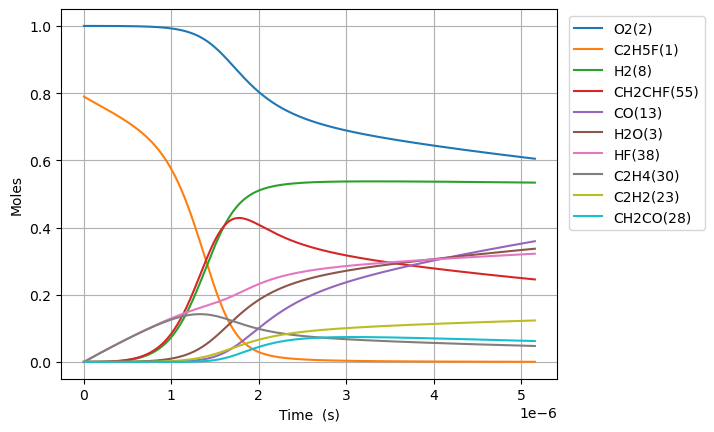

The file beside this chart, header and first rows:
Time (s), Volume (m^3), N2, Ne, C2H5F(1), O2(2), H2O(3), CH4(4), OH(5), C2H4(30), HF(38), C2H4(126), H2(8), H2CC(24), HCO(15), CO(13), HO2(11), H2O2(12), C2H4F(62), H(6), CH2CHF(55), C2H4F(61), C2H3(29), CH2O(20)
0.0, 0.5384, 3.76, 0.0, 0.7895, 1.0, 0.0, 0.0, 0.0, 0.0, 0.0, 0.0, 0.0, 0.0, 0.0, 0.0, 0.0, 0.0, 0.0, 0.0, 0.0, 0.0, 0.0, 0.0
1.738910035281527e-21, 0.5384, 3.76, 0.0, 0.7895, 1.0, 1.1597806956296194e-47, 7.460285754558973e-33, 1.4984463462763614e-34, 2.5248557619674873e-16, 2.5248557619674873e-16, 7.387334025853004e-35, 2.4999622583575654e-33, 2.4994905833649273e-33, 1.8273220400191154e-46, 6.460804130760002e-50, 2.2879930932249734e-19, 1.2121524656138965e-35, 9.346960940683332e-20, 5.471020025485905e-24, 3.7884958320712944e-31, 1.3533517093494012e-19, 1.6100168710189654e-34, 5.68244854031609e-35
4.8689480987882755e-21, 0.5384, 3.76, 0.0, 0.7895, 1.0, 1.3768916420818837e-46, 4.5060125957535847e-32, 9.050615931628594e-34, 7.069596133508963e-16, 7.069596133508963e-16, 4.461949751583901e-34, 1.5099772040670127e-32, 1.509692312352347e-32, 2.1693967976869812e-45, 7.670272511707029e-49, 6.406380661029932e-19, 7.321400892307931e-35, 2.6171490633853954e-19, 1.5318857298487936e-23, 2.2882514825673666e-30, 3.7893847861722547e-19, 9.724501900956568e-34, 3.4321989183513213e-34
1.1129024225801773e-20, 0.5384, 3.76, 0.0, 0.7895, 1.0, 1.3518403791809897e-45, 2.169451097425695e-31, 4.3574819751507145e-33, 1.6159076876591904e-15, 1.6159076876591904e-15, 2.1482367346710808e-33, 7.269890247589444e-32, 7.268518616424174e-32, 2.1299266717683782e-44, 7.530721599334115e-48, 1.464315579663987e-18, 3.524939370005204e-34, 5.982055001995769e-19, 3.501453675300159e-23, 1.1016945879607901e-29, 8.661450939793685e-19, 4.681929060926176e-33, 1.6524560355245237e-33
2.364917647982877e-20, 0.5384, 3.76, 0.0, 0.7895, 1.0, 1.1956875063802648e-44, 9.47456290828933e-31, 1.9030268599560043e-32, 3.4338038362757747e-15, 3.433803836275775e-15, 9.381914212347927e-33, 3.1749520684092705e-31, 3.1743530408723857e-31, 1.8838960330174983e-43, 6.660838991326303e-47, 3.111670606785984e-18, 1.5394336313296407e-33, 1.2711866879121518e-18, 7.440591529606726e-23, 4.811389706673274e-29, 1.840558324693945e-18, 2.0447214261972107e-32, 7.216709646207687e-33
4.868948098788276e-20, 0.5384, 3.76, 0.0, 0.7895, 1.0, 1.0050473948096167e-43, 3.955443507066658e-30, 7.94476252962249e-32, 7.069596133508926e-15, 7.069596133508927e-15, 3.916764500070411e-32, 1.3254799896468264e-30, 1.3252299072991185e-30, 1.583528133954133e-42, 5.598836924448692e-46, 6.406380661030013e-18, 6.426832372684804e-33, 2.6171490632993004e-18, 1.5318875091835205e-22, 2.008660490112657e-28, 3.789384786084258e-18, 8.536309450170673e-32, 3.0128342160812195e-32
9.877009000399074e-20, 0.5384, 3.76, 0.0, 0.7895, 1.0, 8.239985768496213e-43, 1.61592773558006e-29, 3.2456947252983373e-31, 1.4341180727975154e-14, 1.4341180727975164e-14, 1.6001260989659947e-31, 5.4150182523419434e-30, 5.4139965831835835e-30, 1.2982720389250545e-41, 4.590264943830022e-45, 1.2995800769518211e-17, 2.6255707266182587e-32, 5.309073813921593e-18, 3.1075473630753545e-22, 8.206033511663298e-28, 7.687037708709523e-18, 3.4873609433257205e-31, 1.2308410836313921e-31
1.9893130803620672e-19, 0.5384, 3.76, 0.0, 0.7895, 1.0, 6.672954114209524e-42, 6.531838271829046e-29, 1.3119617027493217e-30, 2.888434991690734e-14, 2.888434991690737e-14, 6.467965528625068e-31, 2.188836957230533e-29, 2.1884239812772627e-29, 1.051374357881024e-40, 3.717315634538727e-44, 2.6174640986495178e-17, 1.0612976669632606e-31, 1.0692923314558168e-17, 6.25887963664357e-22, 3.3170099484193776e-27, 1.5482343553338617e-17, 1.4096470514064904e-30, 4.975256454615875e-31
3.9925374410063864e-19, 0.5384, 3.76, 0.0, 0.7895, 1.0, 5.370974009520196e-41, 2.6264234410326214e-28, 5.275340309326606e-30, 5.79706882947706e-14, 5.797068829477071e-14, 2.600740490669863e-30, 8.801217144044364e-29, 8.79955657830494e-29, 8.462375510348669e-40, 2.9920190608114055e-43, 5.253232142045137e-17, 4.267431241291897e-31, 2.146062231339926e-17, 1.256159444691819e-21, 1.333755111372854e-26, 3.107295524011105e-17, 5.668128795255896e-30, 2.000528738444238e-30
7.998986162295025e-19, 0.5384, 3.76, 0.0, 0.7895, 1.0, 4.309868397749455e-40, 1.0533132695124058e-27, 2.1156474132068256e-29, 1.1614336505049267e-13, 1.1614336505049305e-13, 1.043013256721935e-29, 3.529681724889183e-28, 3.5290157576654422e-28, 6.790523406455798e-39, 2.400906897255094e-42, 1.0524768228837282e-16, 1.7114307932851028e-30, 4.2996020301353245e-17, 2.5167225120020095e-21, 5.348954531981036e-26, 6.225417860371292e-17, 2.2731731602183555e-29, 8.023014999637181e-30
1.6011883604872301e-18, 0.5384, 3.76, 0.0, 0.7895, 1, 3.453139381889361e-39, 4.218747130881357e-27, 8.473624841617057e-29, 2.3248871856191897e-13, 2.324887185619205e-13, 4.177493347151827e-29, 1.4137137670294734e-27, 1.413447027893669e-27, 5.440682071346386e-38, 1.9236472050539337e-41, 2.10678404024252e-16, 6.854649948756708e-30, 8.606681623834834e-17, 5.0379290676433914e-21, 2.1423718117183714e-25, 1.2461662529114458e-16, 9.104549449633477e-29, 3.2133907823610624e-29
3.2037678490026855e-18, 0.5384, 3.76, 0.0, 0.7895, 1, 2.7646111806489864e-38, 1.68859828957728e-26, 3.39165825141017e-28, 4.651794255847005e-13, 4.651794255847066e-13, 1.6720860186460269e-28, 5.65853935144352e-27, 5.657471660695425e-27, 4.355853824743149e-37, 1.540087480714881e-40, 4.215398474961553e-16, 2.7436463528331315e-29, 1.722084079566872e-16, 1.0080663863009637e-20, 8.575070421394192e-25, 2.493415185069199e-16, 3.644192494328651e-28, 1.2861937468332356e-28
6.408926826033596e-18, 0.5384, 3.76, 0.0, 0.7895, 1, 2.21252919600486e-37, 6.756592659377692e-26, 1.357105104034601e-27, 9.305608396299783e-13, 9.30560839630003e-13, 6.690522016262123e-28, 2.264152830607145e-26, 2.2637255839744675e-26, 3.4860068925289966e-36, 1.2325381375779465e-39, 8.432627344405417e-16, 1.097815917619443e-28, 3.444915907707592e-16, 2.016742019007188e-20, 3.4311451171612974e-24, 4.98791304302118e-16, 1.4581516761151897e-27, 5.146450332931403e-28
1.2819244780095418e-17, 0.5384, 3.76, 0.0, 0.7895, 1, 1.7703595648900116e-36, 2.70307702659527e-25, 5.42930426613593e-27, 1.8613236677193946e-12, 1.8613236677194936e-12, 2.6766444261511515e-27, 9.058085899427143e-26, 9.056376384567184e-26, 2.7893351599907866e-35, 9.862179173096793e-39, 1.6867085083316341e-15, 4.391978525265312e-28, 6.890579539084808e-16, 4.034607978948192e-20, 1.3726814647812718e-23, 9.976908733471044e-16, 5.833556198447722e-27, 2.0589152504209523e-27
2.563988068821906e-17, 0.5384, 3.76, 0.0, 0.7895, 1, 1.4164222065748185e-35, 1.0813188094448488e-24, 2.171898582790402e-26, 3.722849323893667e-12, 3.722849323894064e-12, 1.0707448760007577e-26, 3.6235294457240573e-25, 3.622845384012064e-25, 2.2316800085400374e-34, 7.890494744000164e-38, 3.3736000561230987e-15, 1.7569343912411963e-27, 1.378190670222235e-15, 8.072398676917657e-20, 5.49117269776327e-23, 1.995490001255437e-15, 2.3336123932830925e-26, 8.236331287082204e-27
5.1281152504466346e-17, 0.5384, 3.76, 0.0, 0.7895, 1, 1.1331916812987128e-34, 4.325451241429613e-24, 8.687948846417193e-26, 7.445900636223977e-12, 7.445900636225562e-12, 4.28315352453441e-26, 1.4494709172232708e-24, 1.449197121305921e-24, 1.7854287628201777e-33, 6.312699087826179e-37, 6.747383151743143e-15, 7.028023537380859e-27, 2.756456063002987e-15, 1.615621518499234e-19, 2.196558426800332e-22, 3.991088216345547e-15, 9.334829427124266e-26, 3.2946665792210554e-26
1.0256369613696093e-16, 0.5384, 3.76, 0.0, 0.7895, 1, 9.065750581101639e-34, 1.7302156977446302e-23, 3.4752510428739247e-25, 1.4892003260811652e-11, 1.4892003260817995e-11, 1.7132960571369483e-25, 5.798002906004624e-24, 5.796906419241335e-24, 1.4283769123446303e-32, 5.050284933571221e-36, 1.3494949343131691e-14, 2.811266610424853e-26, 5.512986689177478e-15, 3.235678864797207e-19, 8.786412220054125e-22, 7.982284483619548e-15, 3.734007753128299e-25, 1.3178934470715725e-25
2.0512878340195007e-16, 0.5384, 3.76, 0.0, 0.7895, 1, 7.252689655611656e-33, 6.92093319247937e-23, 1.3901151981345951e-24, 2.978420850969524e-11, 2.9784208509720596e-11, 6.853252264586182e-25, 2.319225775749502e-23, 2.31878615192273e-23, 1.142715088952773e-31, 4.0402851617153864e-35, 2.6990081726502626e-14, 1.1245180833431302e-25, 1.1026047303978486e-14, 6.488969734755184e-19, 3.514600442334789e-21, 1.5964676366542727e-14, 1.4936183059445134e-24, 5.271627435755433e-25
4.1025895793192834e-16, 0.5384, 3.76, 0.0, 0.7895, 1, 5.802191140684822e-32, 2.768387356177478e-22, 5.5604941946156006e-24, 5.95686190062953e-11, 5.956861900639677e-11, 2.7413135057221965e-24, 9.276958455624889e-23, 9.27519175405494e-23, 9.14177491726225e-31, 3.232262133674172e-34, 5.398034649561985e-14, 4.498095211635655e-25, 2.2052165983389252e-14, 1.3048256173158324e-18, 1.4058471689678683e-20, 3.192945752589023e-14, 5.974503698117488e-24, 2.1086617168241487e-24
8.205193069918849e-16, 0.5384, 3.76, 0.0, 0.7895, 1, 4.641774662547624e-31, 1.107357757372719e-21, 2.2242074302582404e-23, 1.1913743999482706e-10, 1.1913743999523292e-10, 1.0965271163683128e-23, 3.710799353371694e-22, 3.7100861130771132e-22, 7.31344156648969e-30, 2.585841097854157e-33, 1.079608760433557e-13, 1.7992426601690197e-24, 4.4104393141451066e-14, 2.637764775622597e-18, 5.623401709087597e-20, 6.385900941859333e-14, 2.3898076259825422e-23, 8.434668456231583e-24
1.641040005111798e-15, 0.5384, 3.76, 0.0, 0.7895, 1, 3.7134380036016956e-30, 4.429436651767118e-21, 8.896873801724163e-23, 2.3827508195321706e-10, 2.382750819548405e-10, 4.386105446424432e-23, 1.4843268560323703e-21, 1.484036313253042e-21, 5.850761826840492e-29, 2.0687138973230463e-32, 2.1592193517683307e-13, 7.196979790531363e-24, 8.820880665457758e-14, 5.3879705045908175e-18, 2.249362529575192e-19, 1.2771807150006018e-13, 9.559243212246149e-23, 3.373871783359036e-23
3.2820814013516244e-15, 0.5384, 3.76, 0.0, 0.7895, 1, 2.970773029975139e-29, 1.7717757791359378e-20, 3.558777997485424e-22, 4.765503657953031e-10, 4.76550365801797e-10, 1.7544364170225365e-22, 5.9373530171082135e-21, 5.936148874891223e-21, 4.680612763834444e-28, 1.6550330657424322e-31, 4.318440535958097e-13, 2.878793745237086e-23, 1.764174704691769e-13, 1.1225691050748176e-17, 8.997447724544219e-19, 2.5543602884746133e-13, 3.823700158425331e-22, 1.3495496599770565e-22
6.564164193831277e-15, 0.5384, 3.76, 0.0, 0.7895, 1, 2.3766519830182023e-28, 7.087105305188291e-20, 1.423532622834571e-21, 9.531009331806988e-10, 9.531009332066746e-10, 7.017692883619857e-22, 2.3749754162486893e-20, 2.374460182998568e-20, 3.744491328652362e-27, 1.324124096166146e-30, 8.636882910418476e-13, 1.1515178631418145e-22, 3.5283414525443837e-13, 2.425036400637957e-17, 3.598973742570666e-18, 5.108712762819359e-13, 1.5294809035610807e-21, 5.398201064852756e-22
1.3128329778790582e-14, 0.5384, 3.76, 0.0, 0.7895, 1, 1.9013742229383837e-27, 2.8348425212328693e-19, 5.694299166166055e-21, 1.906202066756385e-09, 1.906202066860289e-09, 2.8070335882980762e-21, 9.500170809034188e-20, 9.497841267407222e-20, 2.9955931845788284e-26, 1.059454917402688e-29, 1.7273767683662347e-12, 4.606072176597021e-22, 7.056648834706331e-13, 5.569660145462527e-17, 1.439584532807675e-17, 1.0217391021239901e-12, 6.117927418439111e-21, 2.159281336271281e-21
2.6256660948709193e-14, 0.5384, 3.76, 0.0, 0.7895, 1, 1.5211831729360247e-26, 1.1339370574675332e-18, 2.2778540620260296e-20, 3.812404329127342e-09, 3.812404329542955e-09, 1.1227783170369382e-20, 3.800282730608892e-19, 3.7991360295085654e-19, 2.396474075722028e-25, 8.478127228839495e-29, 3.454753732744038e-12, 1.842429010593238e-21, 1.4113159146570711e-12, 1.4017635517281318e-16, 5.758297045029452e-17, 2.0434640778158438e-12, 2.4471734271516395e-20, 8.637130568467249e-21
5.2513323288546415e-14, 0.5384, 3.76, 0.0, 0.7895, 1, 1.2170804379751537e-25, 4.5357480809618895e-18, 9.112490306001305e-20, 7.624808834747583e-09, 7.624808836410035e-09, 4.4908318112002145e-20, 1.5202844329998468e-18, 1.5196538486833256e-18, 1.917178238833547e-24, 6.78648146037361e-28, 6.909507700414024e-12, 7.369716283468087e-21, 2.822576197416988e-12, 3.9548267935065667e-16, 2.3032856752188867e-16, 4.086871326153105e-12, 9.788712217843934e-20, 3.454855994227762e-20
7.876998562838364e-14, 0.5384, 3.76, 0.0, 0.7895, 1, 3.480309262850829e-25, 9.638464296688979e-18, 1.936561909321956e-19, 1.1437213321246154e-08, 1.1437213324778859e-08, 9.542604088262914e-20, 3.230856021481603e-18, 3.2292635504194446e-18, 5.4819298054908434e-24, 1.9411635173919485e-27, 1.036426170699665e-11, 1.566064726105434e-20, 4.23379470193475e-12, 7.371335217892105e-16, 4.894433305044131e-16, 6.130235872366475e-12, 2.0801040345105648e-19, 7.341574403981848e-20
1.3128331030805808e-13, 0.5384, 3.76, 0.0, 0.7895, 1, 1.5997261000633165e-24, 2.6647515769075633e-17, 5.355148328569836e-19, 1.9062022217756642e-08, 1.9062022227523498e-08, 2.6379545739614796e-19, 8.934160053089836e-18, 8.927957504508949e-18, 2.5192887484683817e-23, 8.929943497237666e-27, 1.7273769875798593e-11, 4.329708376334139e-20, 7.056064608967351e-12, 1.765794892896014e-15, 1.353132073766486e-15, 1.0216794163677795e-11, 5.750894903131567e-19, 2.0297332167829191e-19
1.7854530251976508e-13, 0.5384, 3.76, 0.0, 0.7895, 1, 3.6013487070148236e-24, 4.7451326505159464e-17, 9.537259540029098e-19, 2.5924350162833508e-08, 2.592435018022536e-08, 4.697067566518907e-19, 1.5911208893616313e-17, 1.5898039488387482e-17, 5.670890541578954e-23, 2.011255337934417e-26, 2.3492327353426876e-11, 7.709927828880894e-20, 9.595972555485302e-12, 2.970543364778201e-15, 2.4094862526571166e-15, 1.3894558665491233e-11, 1.0240662397271724e-18, 3.614357987594209e-19
2.258072947314721e-13, 0.5384, 3.76, 0.0, 0.7895, 1, 6.80753958033725e-24, 7.407218401619382e-17, 1.4889886642827013e-18, 3.2786678042514805e-08, 3.2786678069663686e-08, 7.331640795983254e-19, 2.4840955495226848e-17, 2.4817051923451214e-17, 1.0718345895429717e-22, 3.8036522399876694e-26, 2.971088496410087e-11, 1.2035306167399305e-19, 1.2135737648755985e-11, 4.470542140294421e-15, 3.761177366137916e-15, 1.7572177145498126e-11, 1.5985853862035878e-18, 5.642070903947887e-19
2.7306928694317907e-13, 0.5384, 3.76, 0.0, 0.7895, 1, 1.1379721777465794e-23, 1.0618785748970817e-16, 2.134859171507007e-18, 3.964900586042307e-08, 3.9649005899342894e-08, 1.0509691941770175e-18, 3.5615872805566625e-17, 3.557703340412067e-17, 1.7915298511129637e-22, 6.36116308023229e-26, 3.592944270044075e-11, 1.7253487270694187e-19, 1.4675367809807195e-11, 6.2494230192982506e-15, 5.391833085381496e-15, 2.1249657697690935e-11, 2.2916933121297117e-18, 8.088328894365766e-19
3.675932713665931e-13, 0.5384, 3.76, 0.0, 0.7895, 1, 2.4298483049090006e-23, 1.829500276503906e-16, 3.6789552466553855e-18, 5.337366135536733e-08, 5.337366142242173e-08, 1.8104881641147134e-18, 6.137543593677571e-17, 6.129528574688192e-17, 3.824708363425735e-22, 1.3592479962247854e-25, 4.836655845967067e-11, 2.9725869945247583e-19, 1.9754320444027553e-11, 1.0443132453224344e-14, 9.289282280343314e-15, 2.8604304275418173e-11, 3.948350665147642e-18, 1.3935333155437774e-18
4.621172557900071e-13, 0.5384, 3.76, 0.0, 0.7895, 1, 4.419114647795829e-23, 2.800232635850978e-16, 5.632241363550947e-18, 6.70983166219734e-08, 6.709831672460654e-08, 2.7708099715081846e-18, 9.396090240402355e-17, 9.381848941449086e-17, 6.954810824312019e-22, 2.47372529432612e-25, 6.080367468332943e-11, 4.549841536705186e-19, 2.483277437970703e-11, 1.5667593214536717e-14, 1.4217793414227414e-14, 3.595844106013428e-11, 6.043366151470185e-18, 2.132946183149536e-18
5.56641240213421e-13, 0.5384, 3.76, 0.0, 0.7895, 1, 7.311254013462333e-23, 3.98785209944608e-16, 8.02275004498797e-18, 8.082297164475367e-08, 8.082297179091461e-08, 3.9454817652899636e-18, 1.338396937702104e-16, 1.3360819261594147e-16, 1.150460436049814e-21, 4.0955223844776196e-25, 7.324079140284967e-11, 6.479496615200741e-19, 2.99106958453556e-11, 2.199262810719111e-14, 2.02472149990306e-14, 4.331203351015294e-11, 8.606477302445814e-18, 3.0375662252655184e-18
7.456892090602491e-13, 0.5384, 3.76, 0.0, 0.7895, 1, 1.6871522041089346e-22, 7.025973185595652e-16, 1.4141856955980056e-17, 1.0827228094509787e-07, 1.0827228120260907e-07, 6.94948644615375e-18, 2.359166930342938e-16, 2.3539645505139334e-16, 2.6537415765953542e-21, 9.467232175866922e-25, 9.811502635697634e-11, 1.1415865902123717e-18, 4.0064911709487306e-11, 3.800585455132946e-14, 3.567027251519805e-14, 5.8017554966993394e-11, 1.5163393511907513e-17, 5.35174315238182e-18
9.34737177907077e-13, 0.5384, 3.76, 0.0, 0.7895, 1, 3.242270544728908e-22, 1.094518131323319e-15, 2.2041225331629672e-17, 1.3572158925491827e-07, 1.3572158965607116e-07, 1.0823205567434883e-17, 3.6768732186487764e-16, 3.66704114283117e-16, 5.097872181332854e-21, 1.8223079354630833e-24, 1.2298926332450055e-10, 1.7783837221564305e-18, 5.021696524514115e-11, 5.848875496372635e-14, 5.556443828219968e-14, 7.272086563687481e-11, 2.3621983575998762e-17, 8.337076169571964e-18
1e-12, 0.5384, 3.76, 0.0, 0.7895, 1, 3.9782995508277543e-22, 1.2502885265628296e-15, 2.5182927535845642e-17, 1.4519759310841527e-07, 1.4519759356665864e-07, 1.2362289415843657e-17, 4.2009305029352876e-16, 4.1889273693545247e-16, 6.253990709709506e-21, 2.2377479228112393e-24, 1.315763060745594e-10, 2.0314812390751607e-18, 5.37211378892086e-11, 6.659802035567934e-14, 6.347081245216294e-14, 7.779620429394761e-11, 2.6983918142573775e-17, 9.523615445470025e-18
1.3128331156007331e-12, 0.5384, 3.76, 0.0, 0.7895, 1, 8.925843611028126e-22, 2.1428612437807796e-15, 4.3197854594706374e-17, 1.9062020290101471e-07, 1.9062020368638655e-07, 2.1177977758179713e-17, 7.205849444038251e-16, 7.179357339473033e-16, 1.4021842683866866e-20, 5.035668106548316e-24, 1.7273774330041955e-10, 3.481744271010992e-18, 7.051458365316297e-11, 1.1286807428725991e-13, 1.087708201934635e-13, 1.0212085197981794e-10, 4.624820791638788e-17, 1.6322595449110637e-17
2.069024990988045e-12, 0.5384, 3.76, 0.0, 0.7895, 1, 3.558747307994269e-21, 5.2975897541431355e-15, 1.0703051996914853e-16, 3.0041741829861293e-07, 3.004174202401583e-07, 5.229452540911483e-17, 1.7852072082324457e-15, 1.7748722048581115e-15, 5.579499653996899e-20, 2.024570448019329e-23, 2.7223472739519153e-10, 8.607594202552344e-18, 1.1108388178399958e-10, 2.7525437932123485e-13, 2.688308307689624e-13, 1.6089429509760626e-10, 1.1433913894421995e-16, 4.035363910031311e-17
3.581408741762669e-12, 0.5384, 3.76, 0.0, 0.7895, 1, 1.9083629559618825e-20, 1.5839358804455307e-14, 3.2147986537624003e-16, 5.200118015137524e-07, 5.200118073184804e-07, 1.5597438300699338e-16, 5.361027828179611e-15, 5.30665241651878e-15, 2.9795192941779646e-19, 1.1047128926327507e-22, 4.71228791987098e-10, 2.5736079167338382e-17, 1.9211885592110909e-10, 8.143167674419921e-13, 8.03330682026848e-13, 2.783351510016129e-10, 3.418902473323877e-16, 1.206593837774571e-16
5.093792492537293e-12, 0.5384, 3.76, 0.0, 0.7895, 1, 5.354360713863118e-20, 3.202419053513463e-14, 6.525554596277501e-16, 7.396061212889471e-07, 7.396061330244247e-07, 3.1467971958572074e-16, 1.0880195400782502e-14, 1.072892531404397e-14, 8.334518050751955e-19, 3.1381023429814865e-22, 6.702229848906203e-10, 5.203362731979345e-17, 2.7301584462939714e-10, 1.638801290740921e-12, 1.6233879840956892e-12, 3.956347526402265e-10, 6.91282419416415e-16, 2.4395983504879998e-16
6.6061762433119175e-12, 0.5384, 3.76, 0.0, 0.7895, 1, 1.1446428415018545e-19, 5.385206604666101e-14, 1.1015340752367528e-15, 9.59200377624276e-07, 9.592003973577758e-07, 5.280809204049493e-16, 1.836306815462738e-14, 1.8041623588492866e-14, 1.776700183609942e-18, 6.785585315509846e-22, 8.69217305792023e-10, 8.750027631713637e-17, 3.537750953224333e-10, 2.748292963591812e-12, 2.7286090385855634e-12, 5.127932666811547e-10, 1.162537265633912e-15, 4.1025948251308383e-16
8.118559994086542e-12, 0.5384, 3.76, 0.0, 0.7895, 1, 2.0970451677957853e-19, 8.132295093868046e-14, 1.6697336368489213e-15, 1.1787945705199866e-06, 1.1787946003184735e-06, 7.958390235434428e-16, 2.783065732104939e-14, 2.7244672683131138e-14, 3.245955628015417e-18, 1.2570126114238696e-21, 1.0682117543671204e-09, 1.3213604092309516e-16, 4.343968636930482e-10, 4.142362667285275e-12, 4.118586701948175e-12, 6.298108656005809e-10, 1.7556766457081882e-15, 6.195628528410211e-16
1e-11, 0.5384, 3.76, 0.0, 0.7895, 1, 3.8725731737877887e-19, 1.233738612880242e-13, 2.544836648357546e-15, 1.4519746846599707e-06, 1.4519747298641872e-06, 1.20433786258299e-15, 4.240816914099007e-14, 4.133193596654749e-14, 5.973389325671284e-18, 2.3532565916776366e-21, 1.3157655813281878e-09, 2.004622850967423e-16, 5.345006471466318e-10, 6.273234108311752e-12, 6.2446474917744815e-12, 7.751869879745509e-10, 2.6637130694636683e-15, 9.399722407699972e-16
1.114332749563579e-11, 0.5384, 3.76, 0.0, 0.7895, 1, 5.327413054941573e-19, 1.5319359915720911e-13, 3.1686724424746494e-15, 1.6179827659937095e-06, 1.6179828221219248e-06, 1.4931799244645675e-15, 5.279771740884073e-14, 5.1321539481014396e-14, 8.200933638990722e-18, 3.2626557977089432e-21, 1.466201033338597e-09, 2.489149356228762e-16, 5.952288995834188e-10, 7.782647525256565e-12, 7.751304520213339e-12, 8.63423957063261e-10, 3.3076886697207876e-15, 1.1671973706957779e-15
1.4168094997185038e-11, 0.5384, 3.76, 0.0, 0.7895, 1, 1.0871434122055748e-18, 2.4763581202008444e-13, 5.159911359278794e-15, 2.0571707077125984e-06, 2.057170798434807e-06, 2.4040183595338754e-15, 8.594934815744046e-14, 8.29589119489627e-14, 1.6646741642209832e-17, 6.793841471843042e-21, 1.864190819212581e-09, 4.0237035277390267e-16, 7.555139962687983e-10, 1.2556223190298361e-11, 1.2518284461428425e-11, 1.0964754080923513e-09, 5.347489897990116e-15, 1.8868993124518717e-15
1.7192862498734287e-11, 0.5384, 3.76, 0.0, 0.7895, 1, 1.9421470205299183e-18, 3.6464924356010907e-13, 7.654518883337861e-15, 2.496358395679302e-06, 2.4963585292572123e-06, 3.5255604400210795e-15, 1.2746190312218124e-13, 1.221561420447049e-13, 2.958170127297957e-17, 1.2378360866367994e-20, 2.2621811092675782e-09, 5.92502326367175e-16, 9.152542984895283e-10, 1.845948592954539e-11, 1.8416107260314267e-11, 1.3289666696531703e-09, 7.8752580153512e-15, 2.7787064352334654e-15
2.0217630000283533e-11, 0.5384, 3.76, 0.0, 0.7895, 1, 3.168148920581637e-18, 5.042335453212204e-13, 1.0663434536061037e-14, 2.935545829896472e-06, 2.935546014589291e-06, 4.855077015805597e-15, 1.7750961575761004e-13, 1.6891258543516954e-13, 4.799557803416123e-17, 2.0591967255179532e-20, 2.6601719008152946e-09, 8.193108810227641e-16, 1.0744519235669856e-09, 2.548887573250156e-11, 2.5441395161098793e-11, 1.560899176501323e-09, 1.0891165673545698e-14, 3.842656110840816e-15
2.463902883328315e-11, 0.5384, 3.76, 0.0, 0.7895, 1, 5.773831496959524e-18, 7.488770734008348e-13, 1.6008760666015763e-14, 3.577519610424826e-06, 3.577519884688981e-06, 7.167330436557265e-15, 2.6636869724561696e-13, 2.508571816284459e-13, 8.674738795525427e-17, 3.8641536331161666e-20, 3.241928592340522e-09, 1.2168325519582504e-15, 1.3061839747964213e-09, 3.7783007111662974e-11, 3.773230033485138e-11, 1.8989198424981053e-09, 1.617820708971493e-14, 5.707657943368573e-15
2.9060427666282767e-11, 0.5384, 3.76, 0.0, 0.7895, 1, 9.546352354010313e-18, 1.0417451017176998e-12, 2.2508311401221786e-14, 4.21949284878987e-06, 4.219493230260101e-06, 9.910441678039949e-15, 3.743450380733493e-13, 3.4894996838117693e-13, 1.4223943822135305e-16, 6.572212944598639e-20, 3.823686341804994e-09, 1.69271972462922e-15, 1.5367671935622042e-09, 5.246530414340784e-11, 5.241515118817053e-11, 2.235753900501639e-09, 2.2509084300446875e-14, 7.94065973336467e-15
3.3481826499282383e-11, 0.5384, 3.76, 0.0, 0.7895, 1, 1.4715189719946258e-17, 1.3828365796680407e-12, 3.019480899294784e-14, 4.861465544999233e-06, 4.8614660513030774e-06, 1.3076545730380838e-14, 5.019591811021044e-13, 4.631889997251492e-13, 2.1746174497949104e-16, 1.0408029587212347e-19, 4.405445141183238e-09, 2.246972474679707e-15, 1.7662078885067398e-09, 6.952513779066296e-11, 6.947986321805377e-11, 2.571405647238559e-09, 2.98842874385325e-14, 1.0541774198445846e-14
3.7903225332282e-11, 0.5384, 3.76, 0.0, 0.7895, 1, 2.1516677647564903e-17, 1.772150455008542e-12, 3.910098132882529e-14, 5.503437699060422e-06, 5.503438347818312e-06, 1.6657880228311828e-14, 6.497315347645041e-13, 5.935723231593973e-13, 3.154154328812777e-16, 1.5615332978619012e-19, 4.987204982454095e-09, 2.8795908809747293e-15, 1.994512360482036e-09, 8.895188432757766e-11, 8.891635710091689e-11, 2.905879381935149e-09, 3.830429757825259e-14, 1.3511114421607682e-14
4.6746022998281233e-11, 0.5384, 3.76, 0.0, 0.7895, 1, 4.1003690958215884e-17, 2.6954411873489183e-12, 6.070230655602334e-14, 6.787380380767499e-06, 6.7873813672672e-06, 2.5036133249308343e-14, 1.0078157540345979e-12, 9.027640425753532e-13, 5.915078961581807e-16, 3.124567883397847e-19, 6.150727758862251e-09, 4.379924962052645e-15, 2.4477375938098784e-09, 1.348639798039393e-10, 1.3486471431020993e-10, 3.571309899436704e-09, 5.828058567628371e-14, 2.0554923421261936e-14
5.4704540897680544e-11, 0.5384, 3.76, 0.0, 0.7895, 1, 6.663350284856652e-17, 3.691312884385558e-12, 8.464011574380396e-14, 7.942926940229732e-06, 7.942928290890441e-06, 3.392184472876523e-14, 1.4042005066704702e-12, 1.2362304936080749e-12, 9.478111608261213e-16, 5.2871418795837945e-19, 7.1979017412988676e-09, 5.998236928300493e-15, 2.8518168508897932e-09, 1.8417426529092004e-10, 1.8422969357780943e-10, 4.166211342328944e-09, 7.983705808225225e-14, 2.815481522136585e-14
6.266305879707986e-11, 0.5384, 3.76, 0.0, 0.7895, 1, 1.015175624251765e-16, 4.843408775494152e-12, 1.1303249582727848e-13, 9.098471743242973e-06, 9.098473515050183e-06, 4.403855654362872e-14, 1.8738823821791864e-12, 1.6219741047756436e-12, 1.4243905127276031e-15, 8.3623211774358635e-19, 8.245078976505777e-09, 7.870454768834602e-15, 3.2523111233510757e-09, 2.409904678454702e-10, 2.411247184693915e-10, 4.757362166850156e-09, 1.0478566077324845e-13, 3.6949511697239535e-14
7.062157669647918e-11, 0.5384, 3.76, 0.0, 0.7895, 1, 1.472664559852328e-16, 6.151722719864477e-12, 1.4606550504891887e-13, 1.0254014789846496e-05, 1.0254017039748824e-05, 5.534598592779252e-14, 2.4198111707471565e-12, 2.059983499646404e-12, 2.0387215360696136e-15, 1.2564107299340193e-18, 9.292259419101412e-09, 9.99657889223791e-15, 3.64925589093041e-09, 3.0525246346866615e-10, 3.0549275113884825e-10, 5.344786883691038e-09, 1.3312878751957487e-13, 4.6939668424522274e-14
7.858009459587849e-11, 0.5384, 3.76, 0.0, 0.7895, 1, 2.0556262865072716e-16, 7.616248577065149e-12, 1.8392373757178558e-13, 1.1409556080078237e-05, 1.1409558864988746e-05, 6.780530022590695e-14, 3.0449107030872907e-12, 2.550247304762749e-12, 2.8082730280714197e-15, 1.812904029423717e-18, 1.033944302413006e-08, 1.23766096949324e-14, 4.042686247896313e-09, 3.7690068672033577e-10, 3.772772852455873e-10, 5.928509831785113e-09, 1.6486871249167993e-13, 5.812593982397417e-14
8.653861249527781e-11, 0.5384, 3.76, 0.0, 0.7895, 1, 2.7815187113478366e-16, 9.236980207099433e-12, 2.267905033982843e-13, 1.2565095613975007e-05, 1.2565098990772342e-05, 8.137889642920701e-14, 3.752082040313458e-12, 3.0927541491537596e-12, 3.750508102540189e-15, 2.5313716627553194e-18, 1.1386629747009448e-08, 1.50105475630186e-14, 4.432636950941656e-09, 4.558760619689845e-10, 4.5642228052500314e-10, 6.508555199007028e-09, 2.0000760853663534e-13, 7.050897930138904e-14
9.449713039467713e-11, 0.5384, 3.76, 0.0, 0.7895, 1, 3.6684226750236535e-16, 1.1013911470285577e-11, 2.748478531548819e-13, 1.372063339157253e-05, 1.3720637417101978e-05, 9.60303445685399e-14, 4.544203915912008e-12, 3.687492664194178e-12, 4.8828843870229085e-15, 3.4394608458124875e-18, 1.2433819543523413e-08, 1.7898392872369292e-14, 4.8191424262215095e-09, 5.421199937545799e-10, 5.428721536091061e-10, 7.0849470247522225e-09, 2.3854755191625217e-13, 8.408943926002753e-14
9.999999999999999e-11, 0.5384, 3.76, 0.0, 0.7895, 1, 4.385608338385577e-16, 1.2333897514052091e-11, 3.1120701516786986e-13, 1.4519622050143162e-05, 1.4519626557458949e-05, 1.0677273356049696e-13, 5.1430878041622904e-12, 4.129258574495772e-12, 5.7862039499387916e-15, 4.193711219790465e-18, 1.3157894439912173e-08, 2.00436537414049e-14, 5.084392563292272e-09, 6.059727652980582e-10, 6.068901305803927e-10, 7.481365765959799e-09, 2.6718563778249036e-13, 9.418012374264719e-14
... 1,001 more rows
